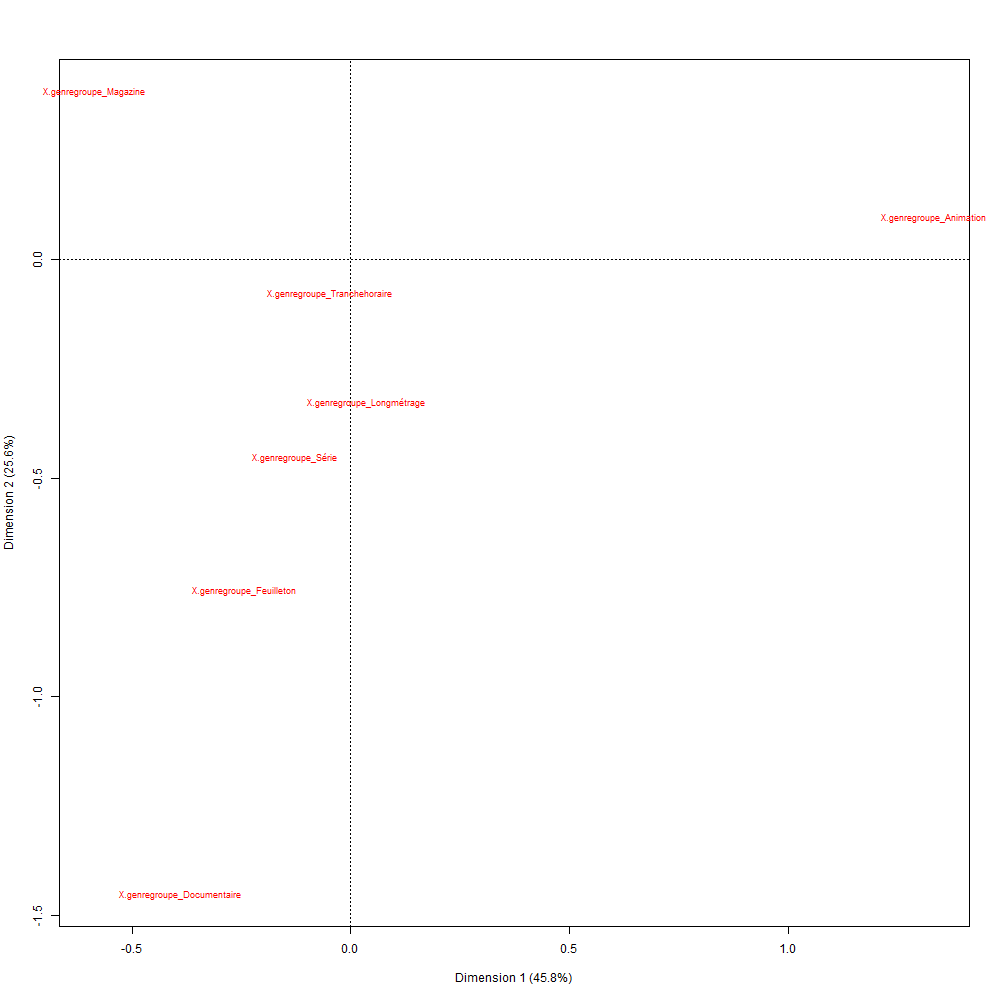

Data behind this chart, as committed beside it:
; Coord. facteur 1; Coord. facteur 2; Coord. facteur 3; Coord. facteur 4; Coord. facteur 5; Coord. facteur 6; Corr. facteur 1; Corr. facteur 2; Corr. facteur 3; Corr. facteur 4; Corr. facteur 5; Corr. facteur 6; COR -facteur 1; COR -facteur 2; COR -facteur 3; COR -facteur 4; COR -facteur 5; COR -facteur 6; CTR -facteur 1; CTR -facteur 2; CTR -facteur 3; CTR -facteur 4; CTR -facteur 5
classe 1; 1,59147312598995; 0,152007342183132; 0,12149337861653; 0,0758330162228663; 0,0357023932555126; 0,0205062948455719; 0,991173039778853; 0,0946705143554593; 0,0756663492645806; 0,0472289729419484; 0,0222355307623774; 0,012771366518705; 0,993104683997934; 0,00507206964773342; 0,00138180951785012; 0,000367534314345876; 5,57197631954562e-05; 1,81827589418051e-05; 0,707858119114707; 0,00645768311593508; 0,00412527417511482; 0,00160717903775573; 0,00035623965182288
classe 2; -0,46399767829053; -2,31384847901353; 0,689682740708858; 0,0519150356617523; 0,0342172760783722; 0,0590742652000868; -0,188607488666391; -0,940541669064205; 0,280344785734473; 0,0211026152895065; 0,0139087646600366; 0,0240127253335615; 0,0647089888149693; 0,900870771151326; 0,0341332988697061; 0,00013203957948439; 3,92321453928687e-05; 0,00011566943912009; 0,0305285785593243; 0,759180073903851; 0,0674487156758959; 0,000382174126824389; 0,00016602207456089
classe 3; -0,289676769819592; -1,20590180719119; -6,36653943305817; 3,25722075128193; 2,84038467191174; 3,3842146886949; -0,0340911545740826; -0,141918818466955; -0,749258147450176; 0,383332140105739; 0,334276003423761; 0,398277660083103; 0,00580024412547383; 0,0562733141091551; 0,668917180885371; 0,119535841052244; 0,0621715145655914; 0,0873019052621642; 0,00114632992018524; 0,019865805630548; 0,553718656729799; 0,144936135010464; 0,110213960933616
classe 4; 0,0413559267500143; -0,519923131115871; -2,67719142812755; -11,2177970357877; 4,37054192429204; 1,61496249869386; 0,00332191554519973; -0,0417628346718679; -0,215045448656746; -0,901069744642239; 0,351063857110827; 0,129721891175462; 6,89835394284979e-05; 0,00610390693597655; 0,0690200642923237; 0,827313165485625; 0,0858931898595486; 0,0116006898870963; 1,09643795235911e-05; 0,00173295315810302; 0,0459480829732525; 0,806721629263121; 0,122455734092004
classe 5; -0,700029811728883; 0,6125394884941; 0,126774674161271; 0,0476989202321121; 0,0438999903873107; 0,0185973104177106; -0,743759304245786; 0,650803631720024; 0,134694039982816; 0,050678578441529; 0,0466423368830876; 0,0197590480081959; 0,695533432240057; 0,298134879608104; 0,00544623647498055; 0,000526364820961727; 0,000304952347876484; 5,41345080235541e-05; 0,259849652050992; 0,19895609663849; 0,00852224616686434; 0,00120644121312811; 0,00102192240066622
classe 6; -0,150236150237071; -0,719270608223148; -3,42969110788236; -0,712603588245727; -2,75924927926114; -4,015028012877; -0,0248521492741392; -0,118982152403768; -0,567341450395129; -0,117879290173665; -0,45643658243739; -0,66416821356521; 0,00387159034505029; 0,0496803674444593; 0,481722653048671; 0,0141978092137977; 0,145593026121464; 0,30493455382656; 0,000601178691328812; 0,013779685762111; 0,313303106336341; 0,0135254179973487; 0,202785342913911
classe 7; -0,0543090798122856; -0,125624797984541; -1,98751676835839; -4,24433263547508; -17,9091902485623; 15,0324064382131; -0,00227736420575097; -0,00526787452988612; -0,0833433297384892; -0,177979285503288; -0,750993185062837; 0,63035986739261; 4,56795492590546e-05; 0,000136831894465897; 0,0146064633458632; 0,0454758230416465; 0,553792427536556; 0,385942774632206; 5,17728393889306e-06; 2,77017909623069e-05; 0,00693391794273319; 0,0316210233513587; 0,563000777933418
